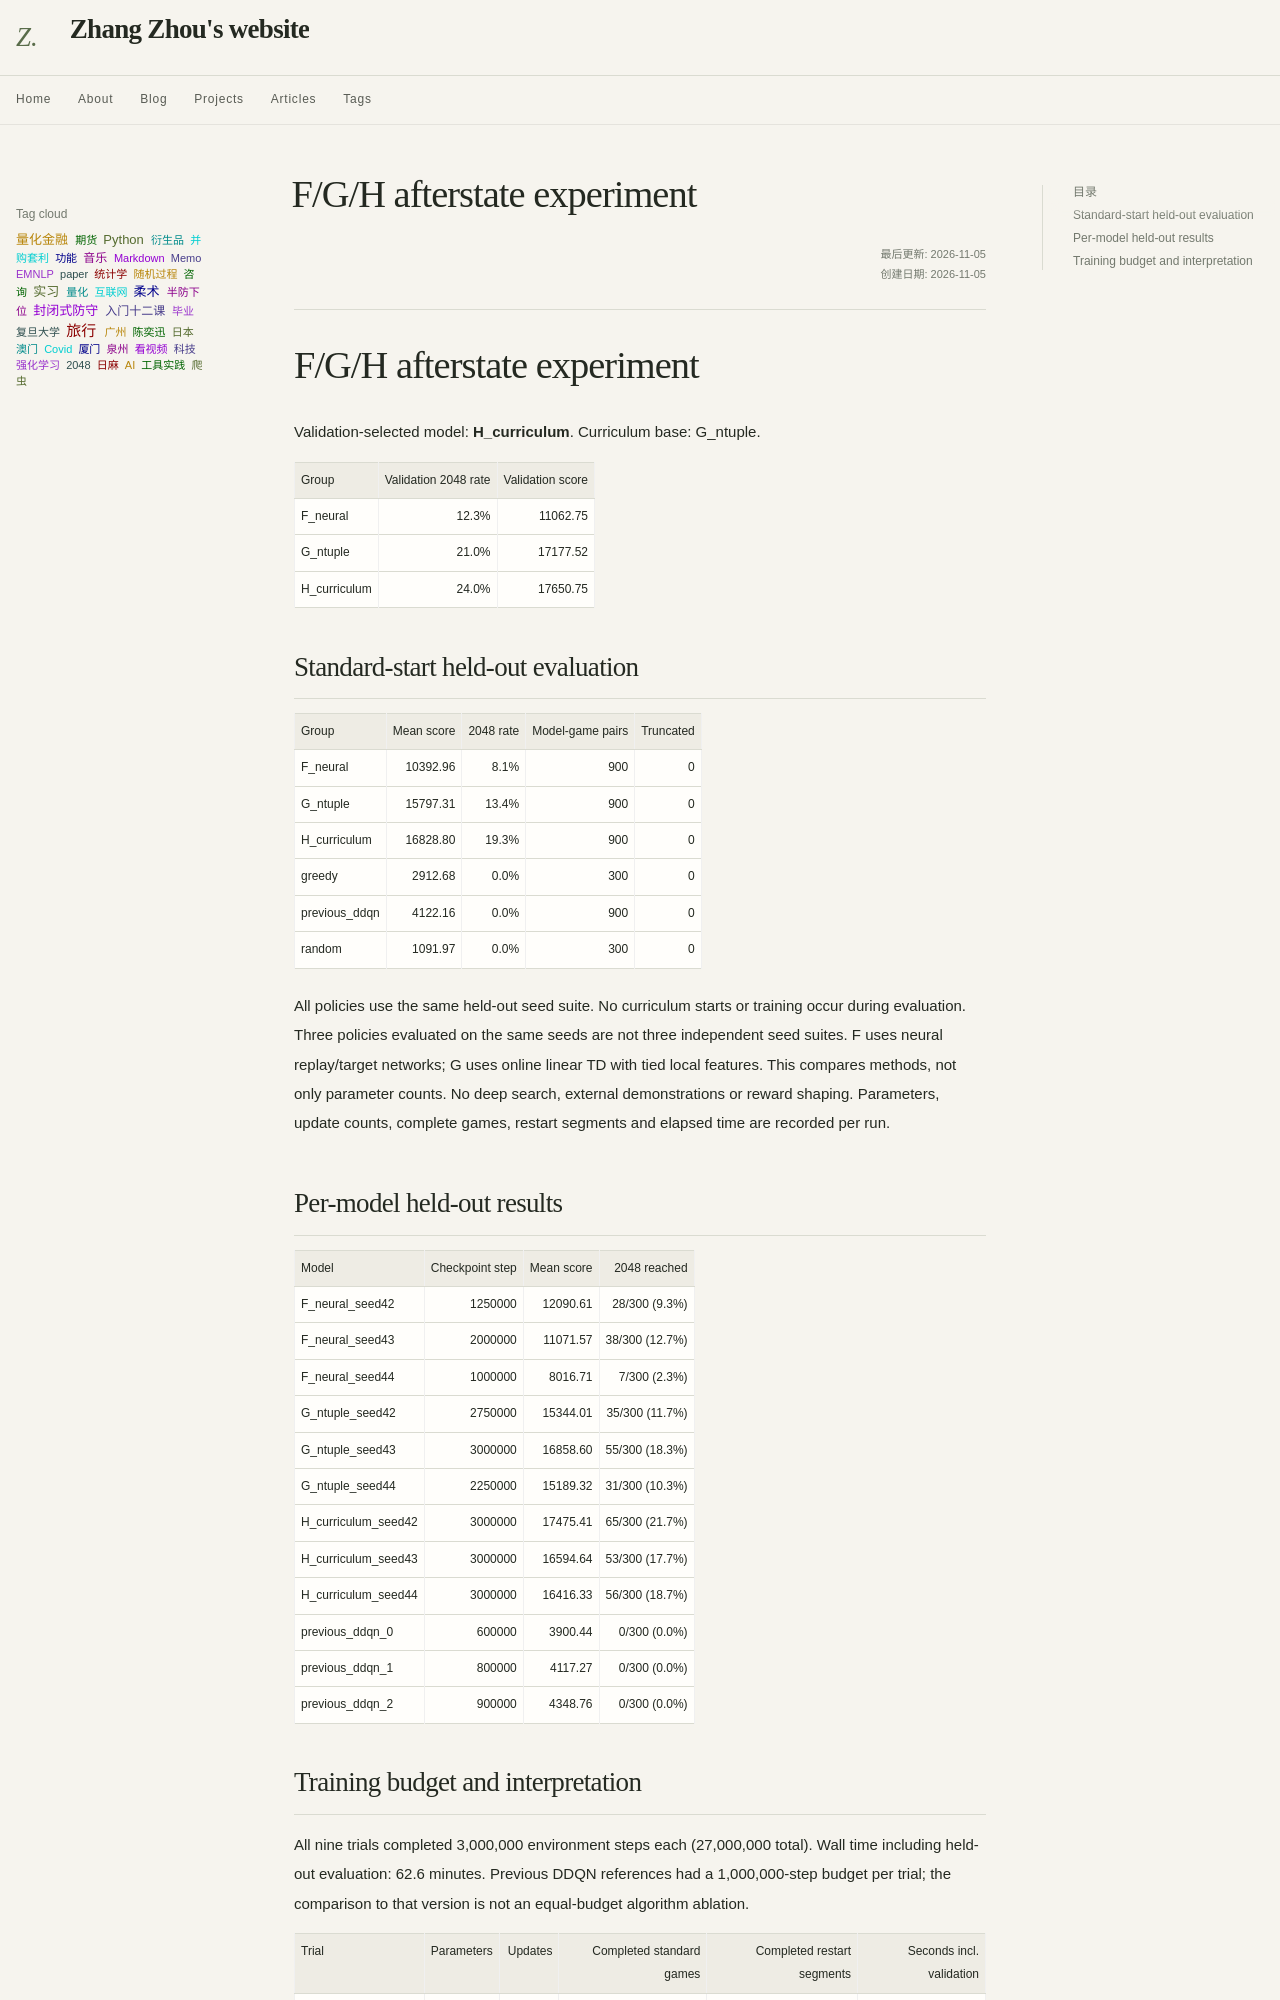

repository: Sputnik103/my-docs · page: projects/assets/2048/afterstate-report/index.html · generator: mkdocs

# F/G/H afterstate experiment

Validation-selected model: **H_curriculum**. Curriculum base: G_ntuple.

| Group | Validation 2048 rate | Validation score |
|---|---:|---:|
| F_neural | 12.3% | 11062.75 |
| G_ntuple | 21.0% | 17177.52 |
| H_curriculum | 24.0% | 17650.75 |

## Standard-start held-out evaluation

| Group | Mean score | 2048 rate | Model-game pairs | Truncated |
|---|---:|---:|---:|---:|
| F_neural | 10392.96 | 8.1% | 900 | 0 |
| G_ntuple | 15797.31 | 13.4% | 900 | 0 |
| H_curriculum | 16828.80 | 19.3% | 900 | 0 |
| greedy | 2912.68 | 0.0% | 300 | 0 |
| previous_ddqn | 4122.16 | 0.0% | 900 | 0 |
| random | 1091.97 | 0.0% | 300 | 0 |

All policies use the same held-out seed suite. No curriculum starts or training occur during evaluation.
Three policies evaluated on the same seeds are not three independent seed suites.
F uses neural replay/target networks; G uses online linear TD with tied local features. This compares methods, not only parameter counts.
No deep search, external demonstrations or reward shaping. Parameters, update counts, complete games, restart segments and elapsed time are recorded per run.

## Per-model held-out results

| Model | Checkpoint step | Mean score | 2048 reached |
|---|---:|---:|---:|
| F_neural_seed42 | 1250000 | 12090.61 | 28/300 (9.3%) |
| F_neural_seed43 | 2000000 | 11071.57 | 38/300 (12.7%) |
| F_neural_seed44 | 1000000 | 8016.71 | 7/300 (2.3%) |
| G_ntuple_seed42 | 2750000 | 15344.01 | 35/300 (11.7%) |
| G_ntuple_seed43 | 3000000 | 16858.60 | 55/300 (18.3%) |
| G_ntuple_seed44 | 2250000 | 15189.32 | 31/300 (10.3%) |
| H_curriculum_seed42 | 3000000 | 17475.41 | 65/300 (21.7%) |
| H_curriculum_seed43 | 3000000 | 16594.64 | 53/300 (17.7%) |
| H_curriculum_seed44 | 3000000 | 16416.33 | 56/300 (18.7%) |
| previous_ddqn_0 | 600000 | 3900.44 | 0/300 (0.0%) |
| previous_ddqn_1 | 800000 | 4117.27 | 0/300 (0.0%) |
| previous_ddqn_2 | 900000 | 4348.76 | 0/300 (0.0%) |
